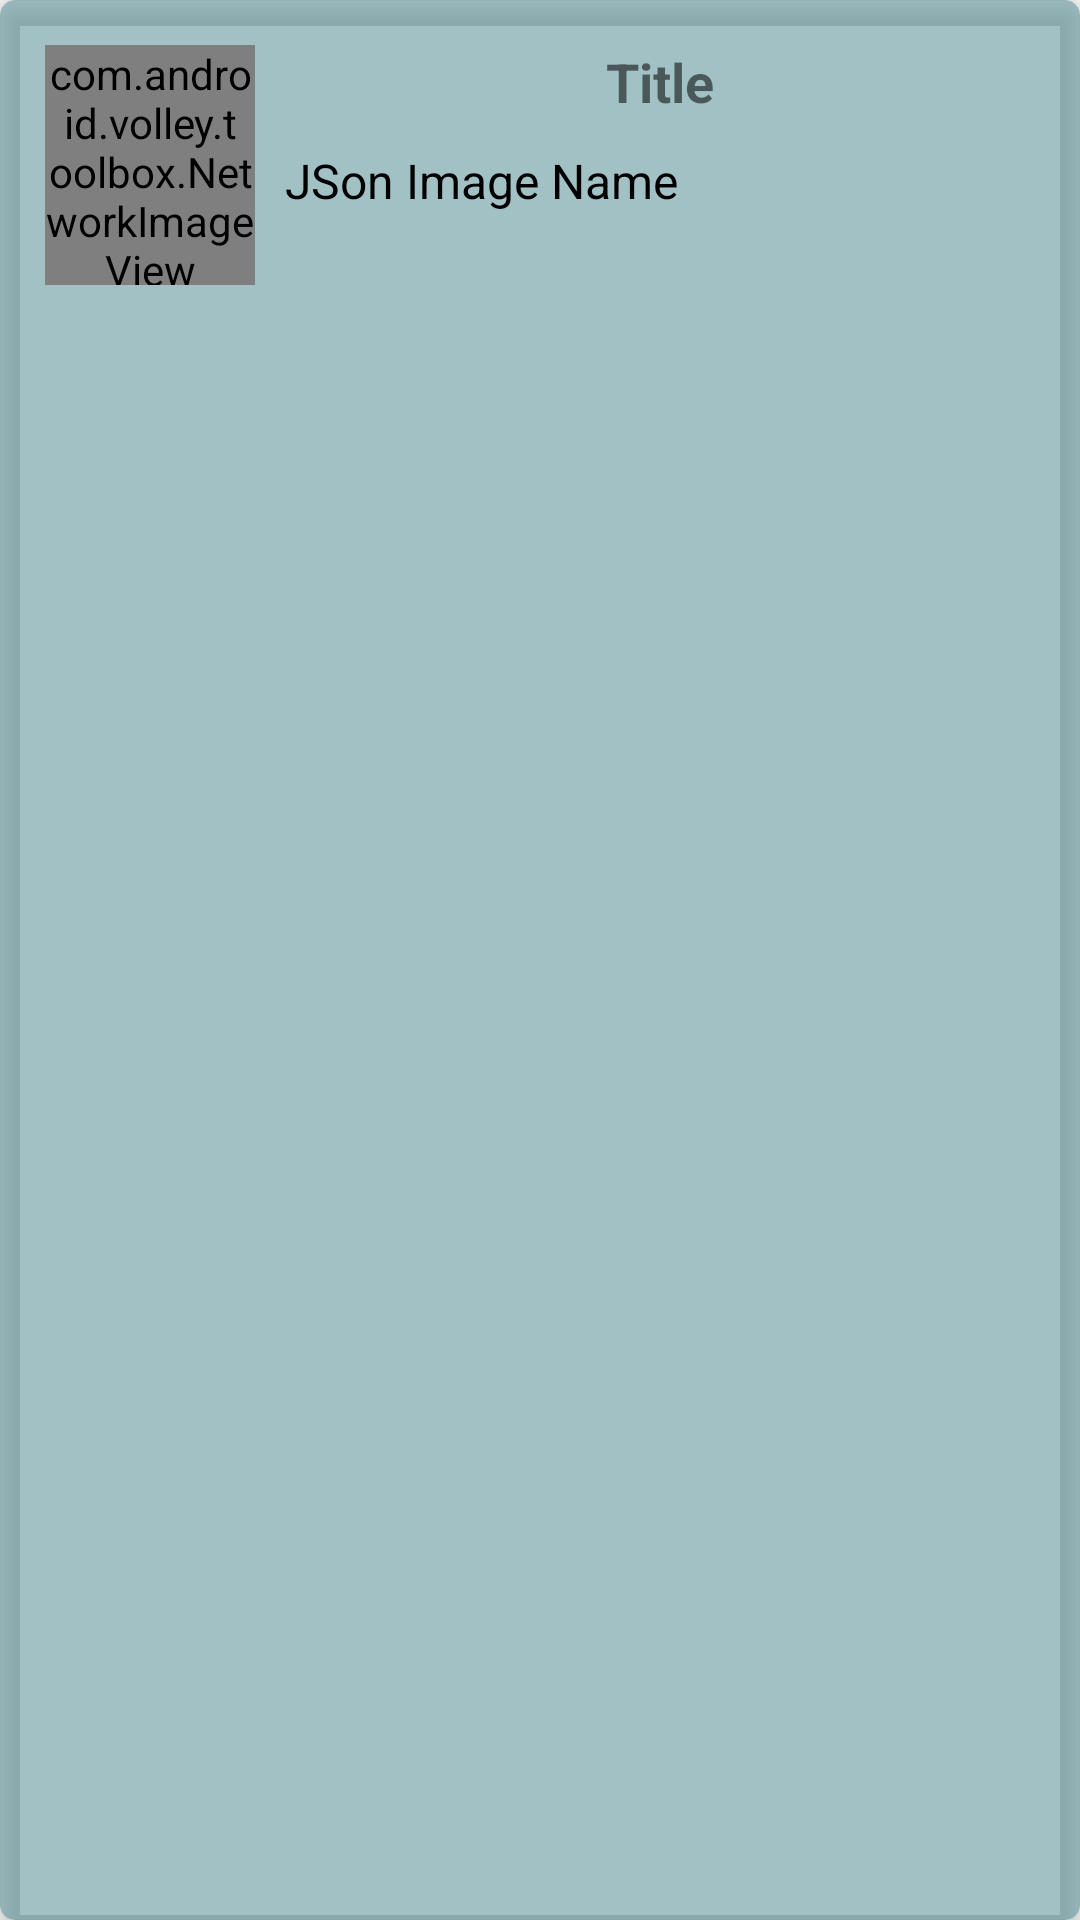

The Android layout XML behind this screen, and the referenced resources:
<!-- AndroidManifest.xml: application theme AppTheme -->
<!-- res/layout/cardview.xml -->
<?xml version="1.0" encoding="utf-8"?>
<android.support.v7.widget.CardView
    xmlns:android="http://schemas.android.com/apk/res/android"
    xmlns:card_view="http://schemas.android.com/apk/res-auto"
    android:id="@+id/cardview1"
    android:layout_width="match_parent"
    android:layout_height="wrap_content"
    card_view:cardElevation="5dp"
    card_view:contentPadding="5dp"
    card_view:cardCornerRadius="5dp"
    card_view:cardMaxElevation="5dp"
    card_view:cardBackgroundColor="#7e46868e"
        android:layout_marginTop="7dp"
    android:layout_marginLeft="7dp"
    android:layout_marginRight="7dp"
    android:layout_marginBottom="7dp"
    >


    <LinearLayout
        android:layout_width="match_parent"
        android:layout_height="wrap_content"
        android:layout_marginBottom="10dp"
        android:orientation="horizontal"
        android:weightSum="2"
        >


        <com.android.volley.toolbox.NetworkImageView
            android:id="@+id/VolleyImageView"
            android:layout_width="150dp"
            android:layout_height="80dp"
            android:layout_marginBottom="10dp"
            android:layout_marginTop="10dp"
            android:layout_marginLeft="10dp"
            android:layout_weight="1"
            android:background="@mipmap/ic_launcher" />

        <LinearLayout
            android:layout_width="match_parent"
            android:layout_height="wrap_content"
            android:orientation="vertical"
            android:layout_marginTop="10dp"
            android:layout_weight="1">

            <TextView
                android:layout_width="match_parent"
                android:layout_gravity="center"
                android:textSize="18dp"
                android:textStyle="bold"
                android:textAlignment="center"
                android:layout_height="wrap_content"
                android:text="Title" />

            <TextView
                android:layout_marginTop="10dp"
                android:id="@+id/ImageNameTextView"
                android:layout_width="283dp"
                android:layout_marginLeft="10dp"
                android:layout_height="wrap_content"
                android:layout_centerVertical="true"
                android:text="JSon Image Name"
                android:lines="2"
                android:minLines="2"
                android:singleLine="false"
                android:textColor="#000"
                android:textSize="16dp" />
        </LinearLayout>


    </LinearLayout>

</android.support.v7.widget.CardView>
<!-- resources referenced by this layout -->
<resources>
  <!-- mipmap ic_launcher: png bitmap (drawable-xhdpi, 17679 bytes) -->
  <style name="AppTheme" parent="Theme.AppCompat.Light.NoActionBar">
          
          <item name="colorPrimary">@color/colorPrimary</item>
          <item name="colorPrimaryDark">@color/colorPrimaryDark</item>
          <item name="colorAccent">@color/colorAccent</item>
      </style>
  <color name="colorPrimary">#7C3F8D</color>
  <color name="colorPrimaryDark">#5A3173</color>
  <color name="colorAccent">#F47F22</color>
</resources>
